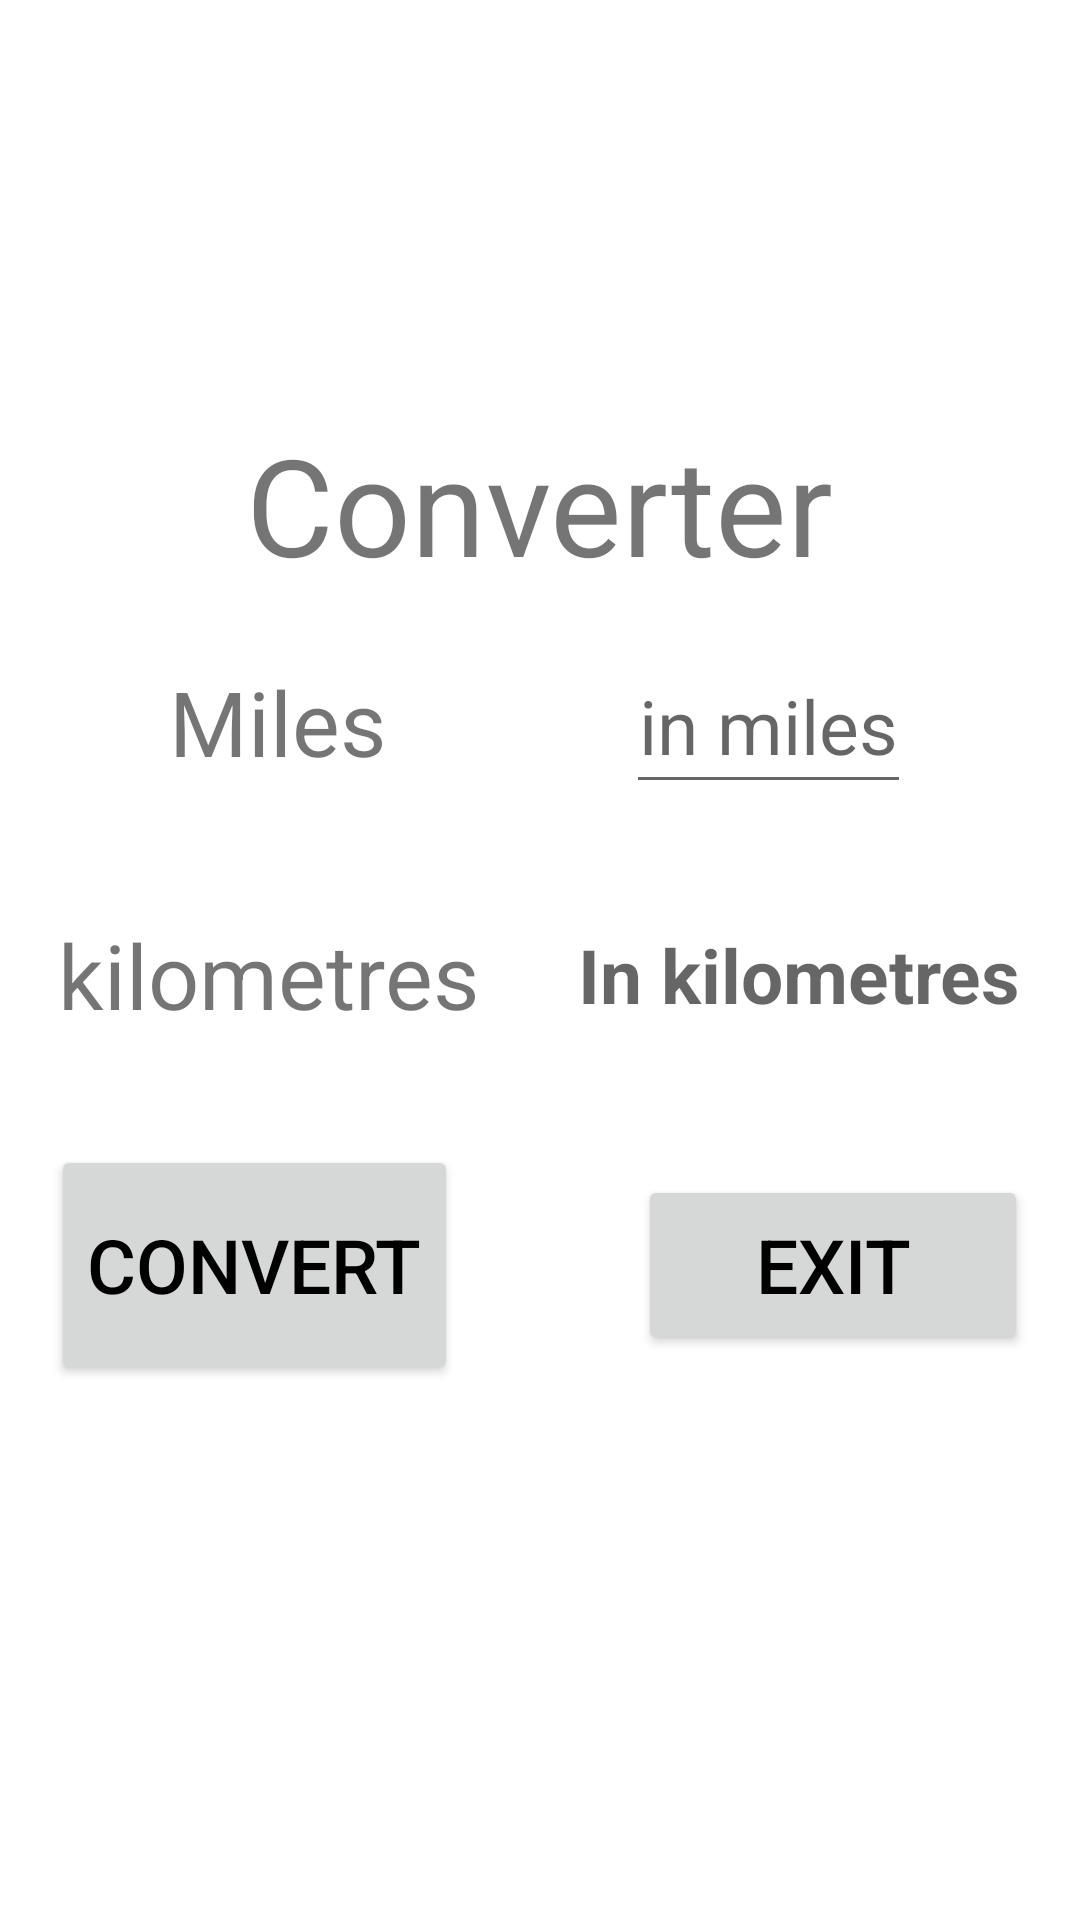

This screen was rendered from an Android layout file. Write that file and the resources it references.
<!-- AndroidManifest.xml: application theme Theme.Converteer -->
<!-- res/layout/activity_calculator.xml -->
<?xml version="1.0" encoding="utf-8"?>
<LinearLayout xmlns:android="http://schemas.android.com/apk/res/android"
    xmlns:app="http://schemas.android.com/apk/res-auto"
    xmlns:tools="http://schemas.android.com/tools"
    android:layout_width="match_parent"
    android:layout_height="match_parent"
    android:gravity="center"
    android:orientation="vertical"
    tools:context=".MainActivity">

    <TextView
        android:layout_width="wrap_content"
        android:layout_height="wrap_content"
        android:text="Converter"
        android:layout_marginBottom="15dp"
        android:textSize="45sp"

        />
    <LinearLayout
        android:layout_width="match_parent"
        android:layout_height="wrap_content"
        android:gravity="center"
        android:layout_marginBottom="20dp"
        >
        <TextView
            android:layout_width="wrap_content"
            android:layout_height="wrap_content"
            android:text="Miles"
            android:textSize="30sp"
            />
        <EditText
            android:id="@+id/edMiles"
            android:layout_width="95dp"
            android:layout_height="55dp"
            android:hint="in miles"
            android:inputType="numberDecimal"
            android:textSize="25sp"
            android:gravity="center"
            android:layout_marginLeft="80dp"/>
    </LinearLayout>

    <LinearLayout
        android:layout_width="match_parent"
        android:layout_height="wrap_content"
        android:gravity="center"
        android:layout_marginBottom="20dp"
        >
        <TextView
            android:layout_width="wrap_content"
            android:layout_height="wrap_content"
            android:text="kilometres"
            android:textSize="30sp"
            />
        <TextView
            android:id="@+id/txtkilometres"
            android:layout_width="wrap_content"
            android:layout_height="wrap_content"
            android:hint="  In kilometres"
            android:textSize="25sp"
            android:textStyle="bold"
            android:layout_marginTop="20dp"
            android:layout_marginLeft="20dp"
            android:layout_marginBottom="20dp"
            />
    </LinearLayout>





    <LinearLayout
        android:layout_width="match_parent"
        android:layout_height="wrap_content"
        android:gravity="center"
        android:layout_marginBottom="40dp"
        >

        <Button
            android:id="@+id/btnConvert"
            android:layout_width="wrap_content"
            android:layout_height="80dp"
            android:text="Convert"
            android:textColor="#000"
            android:textSize="25sp" />
        <Button
            android:id="@+id/btnExit"
            android:layout_width="130dp"
            android:layout_height="60dp"
            android:text="Exit"
            android:textSize="25sp"
            android:textColor="#000"
            android:layout_marginLeft="60dp"
            />
    </LinearLayout>
</LinearLayout>
<!-- resources referenced by this layout -->
<resources>
  <style name="Theme.Converteer" parent="Theme.MaterialComponents.DayNight.DarkActionBar">
          
          <item name="colorPrimary">@color/purple_500</item>
          <item name="colorPrimaryVariant">@color/purple_700</item>
          <item name="colorOnPrimary">@color/white</item>
          
          <item name="colorSecondary">@color/teal_200</item>
          <item name="colorSecondaryVariant">@color/teal_700</item>
          <item name="colorOnSecondary">@color/black</item>
          
          <item name="android:statusBarColor" tools:targetApi="l">?attr/colorPrimaryVariant</item>
          
      </style>
  <!-- not gathered from this repository: default colours our renderer supplied (Android Studio template values) -->
  <color name="purple_500">#FF6200EE</color>
  <color name="purple_700">#FF3700B3</color>
  <color name="teal_200">#FF03DAC5</color>
  <color name="teal_700">#FF018786</color>
  <color name="black">#FF000000</color>
  <color name="white">#FFFFFFFF</color>
</resources>
